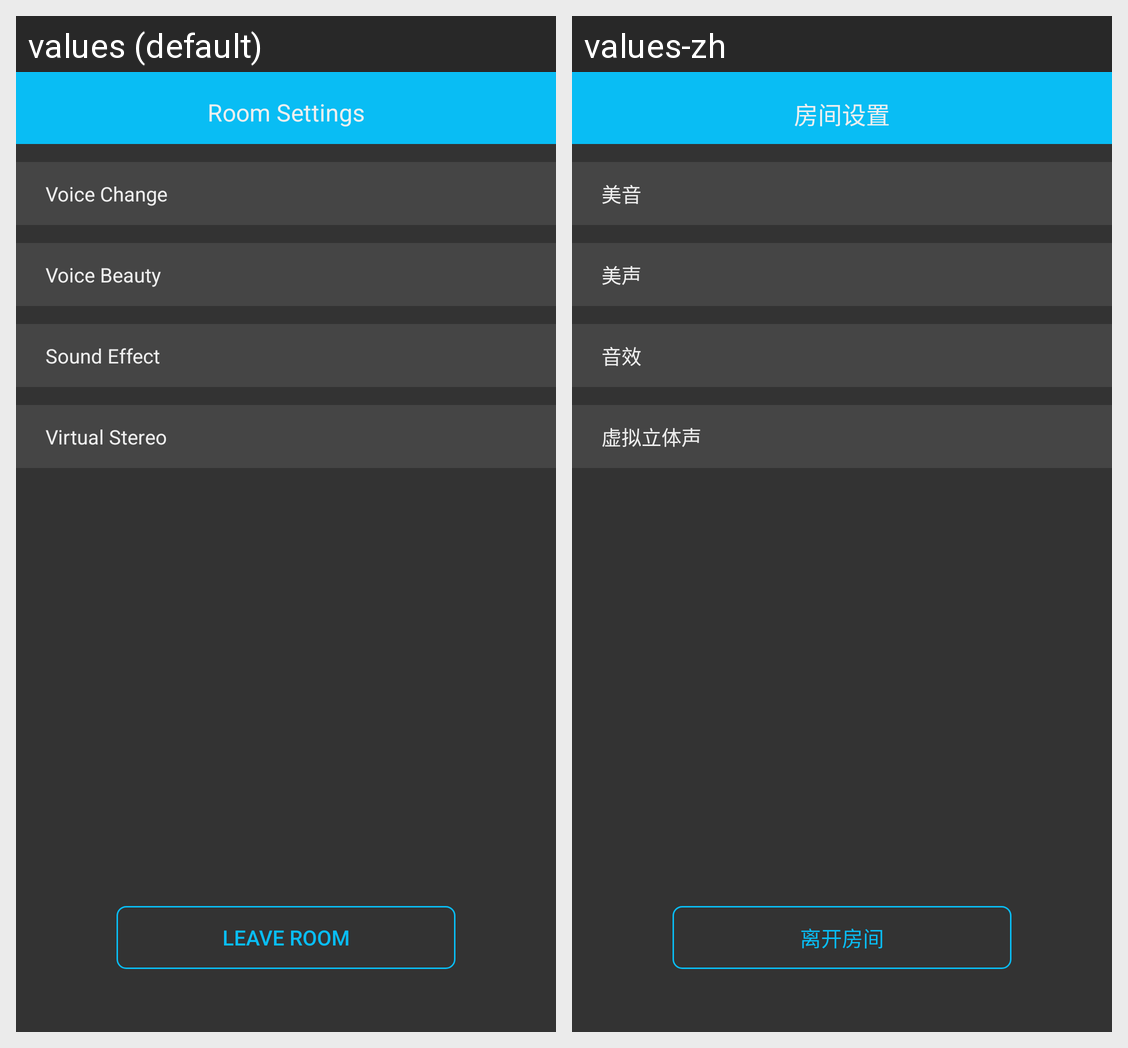

Here is an Android app screen in its default locale and in the app's own translations. Write out the translated-string differences for the strings that appear on this screen.
Android screen res/layout/dialog_room_config.xml rendered under 2 locales, left to right: values (default), values-zh. Device: Nexus 5 (rendered at 1080×1920; each locale shown at half size, 540×960, under a caption strip naming it); theme AppTheme.
Strings drawn on this screen, with the default value and each locale's value (text and hints the layout hard-codes, and strings that could not be matched under every locale, appear in the picture but are not listed):

setting_dialog_title
  values: Room Settings
  values-zh: 房间设置

setting_dialog_voice_change
  values: Voice Change
  values-zh: 美音

setting_dialog_voice_beauty
  values: Voice Beauty
  values-zh: 美声

setting_dialog_sound_effect
  values: Sound Effect
  values-zh: 音效

setting_dialog_virtual_stereo
  values: Virtual Stereo
  values-zh: 虚拟立体声

setting_dialog_leave_room
  values: Leave Room
  values-zh: 离开房间
